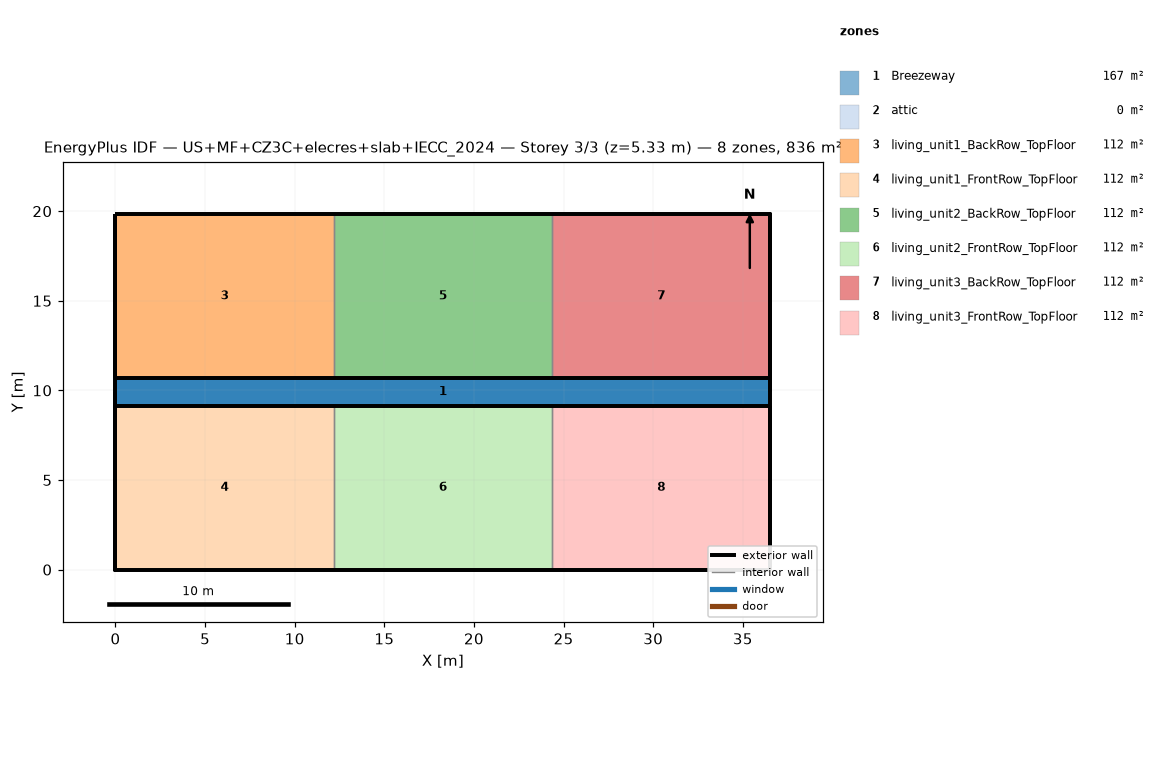
=== STOREY PLAN SPEC (per zone: floor XY polygon, exterior-wall plan segments, windows/doors) ===
zone 1: Breezeway  (167.0 m²)
  floor: (36.54, 9.16) (0.00, 9.16) (0.00, 10.68) (36.54, 10.68)
  floor: (36.54, 9.16) (0.00, 9.16) (0.00, 10.68) (36.54, 10.68)
  floor: (36.54, 9.16) (0.00, 9.16) (0.00, 10.68) (36.54, 10.68)
zone 2: attic  (0.0 m²)
  exterior wall: (36.54, 0.00) – (36.54, 19.84) – (36.54, 9.92)  [29.8 m]
  exterior wall: (0.00, 19.84) – (0.00, 0.00) – (0.00, 9.92)  [29.8 m]
zone 3: living_unit1_BackRow_TopFloor  (111.5 m²)
  floor: (12.18, 10.68) (0.00, 10.68) (0.00, 19.84) (12.18, 19.84)
  exterior wall: (12.18, 19.84) – (0.00, 19.84)  [12.2 m]
  exterior wall: (0.00, 19.84) – (0.00, 10.68)  [9.2 m]
  exterior wall: (0.00, 10.68) – (12.18, 10.68)  [12.2 m]
  interior walls: 1
zone 4: living_unit1_FrontRow_TopFloor  (111.5 m²)
  floor: (12.18, 0.00) (0.00, 0.00) (0.00, 9.16) (12.18, 9.16)
  exterior wall: (0.00, 0.00) – (12.18, 0.00)  [12.2 m]
  exterior wall: (0.00, 9.16) – (0.00, 0.00)  [9.2 m]
  exterior wall: (12.18, 9.16) – (0.00, 9.16)  [12.2 m]
  interior walls: 1
zone 5: living_unit2_BackRow_TopFloor  (111.5 m²)
  floor: (24.36, 10.68) (12.18, 10.68) (12.18, 19.84) (24.36, 19.84)
  exterior wall: (12.18, 10.68) – (24.36, 10.68)  [12.2 m]
  exterior wall: (24.36, 19.84) – (12.18, 19.84)  [12.2 m]
  interior walls: 2
zone 6: living_unit2_FrontRow_TopFloor  (111.5 m²)
  floor: (24.36, 0.00) (12.18, 0.00) (12.18, 9.16) (24.36, 9.16)
  exterior wall: (12.18, 0.00) – (24.36, 0.00)  [12.2 m]
  exterior wall: (24.36, 9.16) – (12.18, 9.16)  [12.2 m]
  interior walls: 2
zone 7: living_unit3_BackRow_TopFloor  (111.5 m²)
  floor: (36.54, 10.68) (24.36, 10.68) (24.36, 19.84) (36.54, 19.84)
  exterior wall: (36.54, 10.68) – (36.54, 19.84)  [9.2 m]
  exterior wall: (36.54, 19.84) – (24.36, 19.84)  [12.2 m]
  exterior wall: (24.36, 10.68) – (36.54, 10.68)  [12.2 m]
  interior walls: 1
zone 8: living_unit3_FrontRow_TopFloor  (111.5 m²)
  floor: (36.54, 0.00) (24.36, 0.00) (24.36, 9.16) (36.54, 9.16)
  exterior wall: (24.36, 0.00) – (36.54, 0.00)  [12.2 m]
  exterior wall: (36.54, 0.00) – (36.54, 9.16)  [9.2 m]
  exterior wall: (36.54, 9.16) – (24.36, 9.16)  [12.2 m]
  interior walls: 1

=== DERIVED (storey summary) ===
Building: US+MF+CZ3C+elecres+slab+IECC_2024
Storey: 3 of 3  (floor level z = 5.33 m)
Storey gross floor area: 836.2 m²
Zones on this storey: 8
  - Breezeway: floor 167.0 m²
  - attic: floor 0.0 m²; exterior wall 59.5 m (81.9 m²); WWR 0.0%
  - living_unit1_BackRow_TopFloor: floor 111.5 m²; exterior wall 33.5 m (86.9 m²); WWR 0.0%
  - living_unit1_FrontRow_TopFloor: floor 111.5 m²; exterior wall 33.5 m (86.9 m²); WWR 0.0%
  - living_unit2_BackRow_TopFloor: floor 111.5 m²; exterior wall 24.4 m (63.1 m²); WWR 0.0%
  - living_unit2_FrontRow_TopFloor: floor 111.5 m²; exterior wall 24.4 m (63.1 m²); WWR 0.0%
  - living_unit3_BackRow_TopFloor: floor 111.5 m²; exterior wall 33.5 m (86.9 m²); WWR 0.0%
  - living_unit3_FrontRow_TopFloor: floor 111.5 m²; exterior wall 33.5 m (86.9 m²); WWR 0.0%
Zone adjacency (shared interzone walls):
  - living_unit1_BackRow_TopFloor ↔ living_unit2_BackRow_TopFloor
  - living_unit1_FrontRow_TopFloor ↔ living_unit2_FrontRow_TopFloor
  - living_unit2_BackRow_TopFloor ↔ living_unit3_BackRow_TopFloor
  - living_unit2_FrontRow_TopFloor ↔ living_unit3_FrontRow_TopFloor